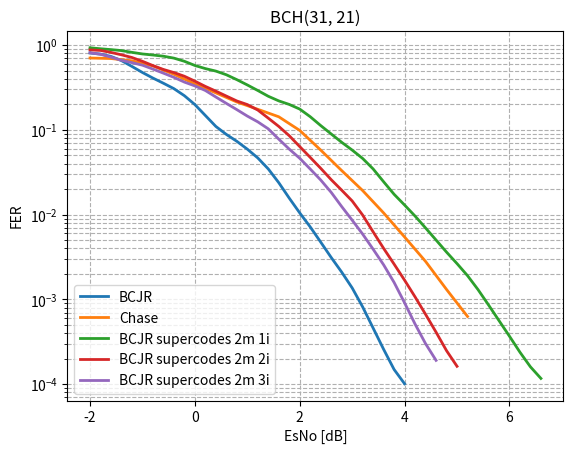

Here is the Python script that generated this plot: (Note: this script raises an exception after producing the figure.)
import matplotlib.pyplot as plt
from scipy.ndimage import gaussian_filter1d
#-----------------------BCH(31,21) original----------------------------------------------------------------
esno_bch_31_21 = [-10, -9.8, -9.6, -9.4, -9.2, -9.0, -8.8, -8.6, -8.4, -8.2, -8.0, -7.8, -7.6, -7.4, -7.2, -7.0, -6.8, -6.6, -6.4, -6.2, -6.0, -5.8, -5.6, -5.4, -5.2, -5.0, -4.8, -4.6, -4.4, -4.2, -4.0, -3.8, -3.6, -3.4, -3.2, -3.0, -2.8, -2.6, -2.4, -2.2, -2.0, -1.8, -1.6, -1.4, -1.2, -1.0, -0.8, -0.6, -0.4, -0.2, -0.0, 0.2, 0.4, 0.6, 0.8, 1.0, 1.2, 1.4, 1.6, 1.8, 2, 2.2, 2.4, 2.6, 2.8, 3.0, 3.2, 3.4, 3.6, 3.8, 4.0, 4.2, 4.4, ]
fer_bch_31_21 = [1.0, 1.0, 1.0, 1.0, 1.0, 1.0, 1.0, 1.0, 1.0, 1.0, 1.0, 1.0, 1.0, 1.0, 1.0, 1.0, 1.0, 1.0, 1.0, 1.0, 1.0, 1.0, 1.0, 1.0, 1.0, 1.0, 1.0, 1.0, 1.0, 1.0, 0.9917355371900827, 0.9917355371900827, 0.9917355371900827, 1.0, 1.0, 0.967741935483871, 0.96, 0.9302325581395349, 0.967741935483871, 0.8888888888888888, 0.821917808219178, 0.7843137254901961, 0.759493670886076, 0.6703910614525139, 0.5429864253393665, 0.46511627906976744, 0.40540540540540543, 0.3418803418803419, 0.32432432432432434, 0.24048096192384769, 0.20761245674740483, 0.1362088535754824, 0.09724473257698542, 0.08836524300441827, 0.07439553626782393, 0.056100981767180924, 0.048484848484848485, 0.03293084522502744, 0.02306805074971165, 0.013211493999779809, 0.009936242444315641, 0.006948465547191662, 0.004155268534229025, 0.0028578913524970827, 0.0019907100199071004, 0.001316049220240837, 0.0006781116849945186, 0.0003866789114988641, 0.00022117817929809104, 0.00011824267732952855, 8.012023376413538e-05, 4.084423675906427e-05, 1.5633409937042026e-05,]
ber_bch_31_21 = [0.33252688172043016, 0.33413978494623653, 0.3198924731182796, 0.3255376344086021, 0.3086021505376344, 0.3086021505376344, 0.2940860215053763, 0.3126344086021505, 0.2986559139784946, 0.2932795698924731, 0.28440860215053765, 0.28978494623655915, 0.27741935483870966, 0.27177419354838706, 0.2685483870967742, 0.2599462365591398, 0.24408602150537634, 0.26048387096774195, 0.2510752688172043, 0.25564516129032255, 0.24704301075268817, 0.23978494623655913, 0.2336021505376344, 0.2217741935483871, 0.21478494623655914, 0.21263440860215052, 0.2110215053763441, 0.214247311827957, 0.1956989247311828, 0.1814516129032258, 0.1674220207944548, 0.16662223407091442, 0.18075179952012796, 0.16586021505376344, 0.16263440860215053, 0.15634755463059313, 0.14735483870967742, 0.13378344586146537, 0.13605619146722164, 0.12879330943847073, 0.10737958462218294, 0.10963525195024246, 0.10677827684769294, 0.08650207244548568, 0.07312801050941468, 0.061640410102525627, 0.05405405405405406, 0.04438930245381858, 0.047079337401918046, 0.03684788932704118, 0.0317557763143208, 0.021786093515433345, 0.014795838343702619, 0.014751294598318209, 0.012159270443773374, 0.009018383628165105, 0.008563049853372435, 0.005692078892390496, 0.00410512085922288, 0.002319114403724789, 0.001768223789821762, 0.0012477352111623736, 0.0007271719934900792, 0.0005070452399591598, 0.00034623370507524026, 0.00022960106019793096, 0.00011794039252458429, 6.850037706391168e-05, 3.852781187773199e-05, 2.0597111534821102e-05, 1.376258854174261e-05, 6.994026563312887e-06, 2.665604459311313e-06,]
plt.plot(esno_bch_31_21[40:71], gaussian_filter1d(fer_bch_31_21[40:71], sigma=1), label="BCJR", linewidth=2)
# plt.plot(esno_bch_31_21[40:71], gaussian_filter1d(ber_bch_31_21[40:71], sigma=1), label="BCJR", linewidth=2)

esno_bch_31_21_chase = [-8, -7.60000000000000, -7.20000000000000, -6.80000000000000, -6.40000000000000, -6, -5.60000000000000, -5.20000000000000, -4.80000000000000, -4.40000000000000, -4, -3.60000000000000, -3.20000000000000, -2.80000000000000, -2.40000000000000, -2, -1.60000000000000, -1.20000000000000, -0.800000000000000, -0.400000000000000, 0, 0.399999999999999, 0.800000000000000, 1.20000000000000, 1.60000000000000, 2, 2.40000000000000, 2.80000000000000, 3.20000000000000, 3.60000000000000, 4, 4.40000000000000, 4.80000000000000, 5.20000000000000]
fer_bch_31_21_chase = [1, 1, 1, 1, 1, 0.975609756097561, 0.930232558139535, 1, 0.930232558139535, 0.952380952380952, 0.909090909090909, 0.851063829787234, 0.888888888888889, 0.930232558139535, 0.740740740740741, 0.701754385964912, 0.714285714285714, 0.677966101694915, 0.588235294117647, 0.444444444444444, 0.314960629921260, 0.289855072463768, 0.183486238532110, 0.171673819742489, 0.163934426229508, 0.0902934537246050, 0.0453514739229025, 0.0295202952029520, 0.0175901495162709, 0.00801603206412826, 0.00440480123334435, 0.00255378918470280, 0.000764321473611801, 0.000363240101707229]
ber_bch_31_21_chase = [0.281451612903226, 0.275806451612903, 0.284677419354839, 0.250806451612903, 0.273387096774194, 0.236034618410700, 0.224306076519130, 0.200806451612903, 0.219804951237809, 0.211213517665131, 0.182551319648094, 0.157172271791352, 0.156989247311828, 0.152288072018005, 0.123655913978495, 0.102433503112620, 0.102534562211982, 0.0945872061235648, 0.0839658444022770, 0.0620071684587814, 0.0426720853441707, 0.0341280972417017, 0.0221959159514649, 0.0199363145507407, 0.0185087255420413, 0.00975751838636860, 0.00490088508521688, 0.00321390310677300, 0.00184412857831872, 0.000853319542310427, 0.000454689159571029, 0.000253319411063262, 7.64321473611801e-05, 3.60310746048299e-05]
plt.plot(esno_bch_31_21_chase[15:], gaussian_filter1d(fer_bch_31_21_chase[15:], sigma=1), label="Chase", linewidth=2)
# plt.plot(esno_bch_31_21_chase[40:], gaussian_filter1d(ber_bch_31_21_chase[40:], sigma=1), label="Chase", linewidth=2)

#-----------------------BCH(31,21) supercode----------------------------------------------------------------
esno_bch_31_21_supercode_2_matrix_1_iter = [-10, -9.8, -9.6, -9.4, -9.2, -9.0, -8.8, -8.6, -8.4, -8.2, -8.0, -7.8, -7.6, -7.4, -7.2, -7.0, -6.8, -6.6, -6.4, -6.2, -6.0, -5.8, -5.6, -5.4, -5.2, -5.0, -4.8, -4.6, -4.4, -4.2, -4.0, -3.8, -3.6, -3.4, -3.2, -3.0, -2.8, -2.6, -2.4, -2.2, -2.0, -1.8, -1.6, -1.4, -1.2, -1.0, -0.8, -0.6, -0.4, -0.2, -0.0, 0.2, 0.4, 0.6, 0.8, 1.0, 1.2, 1.4, 1.6, 1.8, 2.0, 2.2, 2.4, 2.6, 2.8, 3.0, 3.2, 3.4, 3.6, 3.8, 4.0, 4.2, 4.4, 4.6, 4.8, 5.0, 5.2, 5.4, 5.6, 5.8, 6.0, 6.2, 6.4, 6.6, 6.8]
fer_bch_31_21_supercode_2_matrix_1_iter = [1.0, 1.0, 1.0, 1.0, 1.0, 1.0, 1.0, 1.0, 1.0, 1.0, 1.0, 1.0, 1.0, 1.0, 1.0, 1.0, 1.0, 1.0, 1.0, 1.0, 1.0, 1.0, 1.0, 1.0, 1.0, 1.0, 1.0, 1.0, 1.0, 1.0, 1.0, 1.0, 1.0, 1.0, 1.0, 0.975609756097561, 0.967741935483871, 0.9836065573770492, 0.9836065573770492, 0.96, 0.9523809523809523, 0.8888888888888888, 0.8759124087591241, 0.8955223880597015, 0.8, 0.7792207792207793, 0.7643312101910829, 0.75, 0.7017543859649122, 0.6779661016949152, 0.5309734513274337, 0.5286343612334802, 0.5063291139240507, 0.45112781954887216, 0.3870967741935484, 0.33240997229916897, 0.2977667493796526, 0.23255813953488372, 0.2185792349726776, 0.19639934533551553, 0.192, 0.1343784994400896, 0.10752688172043011, 0.09036144578313253, 0.065323897659227, 0.05946481665014866, 0.044626255113425065, 0.03560830860534125, 0.021197668256491786, 0.016183412002697236, 0.012918505759500484, 0.009155413138017853, 0.006532034184312231, 0.004884800130261337, 0.0032344141667340503, 0.0026467863602276237, 0.0018270401948842874, 0.001219884111009454, 0.0007881411035289018, 0.0005001396223112285, 0.00036158409994184524, 0.00018627205965673164, 0.0001691160305085319, 8.469677495855152e-05,5.736047065513139e-05, ]
ber_bch_31_21_supercode_2_matrix_1_iter = [0.6666666666666666, 0.6717741935483871, 0.6900537634408602, 0.6706989247311828, 0.6889784946236559, 0.7, 0.693010752688172, 0.707258064516129, 0.703763440860215, 0.7040322580645161, 0.7126344086021505, 0.7196236559139785, 0.7126344086021505, 0.7295698924731183, 0.7182795698924731, 0.7365591397849462, 0.7454301075268818, 0.7330645161290322, 0.7440860215053764, 0.7634408602150538, 0.7591397849462366, 0.7591397849462366, 0.7669354838709678, 0.771505376344086, 0.7774193548387097, 0.7908602150537635, 0.7943548387096775, 0.789516129032258, 0.7978494623655913, 0.8048387096774193, 0.8040322580645162, 0.8169354838709677, 0.831989247311828, 0.831989247311828, 0.8422043010752688, 0.20744820351429322, 0.14698231009365245, 0.1404019037546272, 0.14436805922792173, 0.1272258064516129, 0.12314388120839734, 0.11445639187574672, 0.10736990817047327, 0.09918151179585942, 0.09913978494623656, 0.09049015500628405, 0.09245942058763099, 0.08084677419354838, 0.07696661007357103, 0.06506287588846364, 0.05081358835284042, 0.05186869404575813, 0.04450796243364639, 0.04098957070094591, 0.03246618106139438, 0.027879546063801268, 0.026014568158168577, 0.01825456364091023, 0.01621716904635995, 0.015521883744258488, 0.0144, 0.007622006285445942, 0.0066770724939299335, 0.005878352118150019, 0.004091523697473089, 0.0036606029604527, 0.0026271908252258305, 0.00178998755623624, 0.0009972021357220599, 0.0007482652861462163, 0.0005938345389447804, 0.00040362574049326015, 0.0002791917836843131, 0.00021666452190675283, 0.00012520312903486648, 0.00010530225304131406, 6.532159836548662e-05, 4.295828455436518e-05, 2.6906967781766272e-05, 1.7477997553887017e-05, 1.2052803331394841e-05, 6.108922386591737e-06, 5.591739718427264e-06, 2.800457881694042e-06, 1.9307872310282657e-06,]
plt.plot(esno_bch_31_21_supercode_2_matrix_1_iter[40:84], gaussian_filter1d(fer_bch_31_21_supercode_2_matrix_1_iter[40:84], sigma=1), label="BCJR supercodes 2m 1i", linewidth=2)
# plt.plot(esno_bch_31_21_supercode_2_matrix_1_iter[40:84], gaussian_filter1d(ber_bch_31_21_supercode_2_matrix_1_iter[40:84], sigma=1), label="BCJR supercodes 2m 1i", linewidth=2)


esno_bch_31_21_supercode_2_matrix_2_iter = [-10, -9.8, -9.6, -9.4, -9.2, -9.0, -8.8, -8.6, -8.4, -8.2, -8.0, -7.8, -7.6, -7.4, -7.2, -7.0, -6.8, -6.6, -6.4, -6.2, -6.0, -5.8, -5.6, -5.4, -5.2, -5.0, -4.8, -4.6, -4.4, -4.2, -4.0, -3.8, -3.6, -3.4, -3.2, -3.0, -2.8, -2.6, -2.4, -2.2, -2.0, -1.8, -1.6, -1.4, -1.2, -1.0, -0.8, -0.6, -0.4, -0.2, -0.0, 0.2, 0.4, 0.6, 0.8, 1.0, 1.2, 1.4, 1.6, 1.8, 2.0, 2.2, 2.4, 2.6, 2.8, 3.0, 3.2, 3.4, 3.6, 3.8, 4.0, 4.2, 4.4, 4.6, 4.8, 5.0, ]
fer_bch_31_21_supercode_2_matrix_2_iter = [1.0, 1.0, 1.0, 1.0, 1.0, 1.0, 1.0, 1.0, 1.0, 1.0, 1.0, 1.0, 1.0, 1.0, 1.0, 1.0, 1.0, 1.0, 1.0, 1.0, 1.0, 1.0, 1.0, 1.0, 1.0, 1.0, 1.0, 1.0, 1.0, 1.0, 1.0, 1.0, 1.0, 1.0, 1.0, 0.9917355371900827, 0.9836065573770492, 0.96, 0.9448818897637795, 0.9022556390977443, 0.8633093525179856, 0.9230769230769231, 0.7894736842105263, 0.7741935483870968, 0.7317073170731707, 0.6349206349206349, 0.5741626794258373, 0.4897959183673469, 0.4897959183673469, 0.4316546762589928, 0.375, 0.3133159268929504, 0.2857142857142857, 0.2597402597402597, 0.19138755980861244, 0.21897810218978103, 0.17543859649122806, 0.12486992715920915, 0.11417697431018078, 0.08333333333333333, 0.05862237420615535, 0.04631416441528367, 0.03428571428571429, 0.023464998044583497, 0.01882648258550361, 0.015170670037926675, 0.008913980092111128, 0.0054456344164095115, 0.0036711842628567933, 0.0023938716884774978, 0.0015356658391134088, 0.0009758398321555488, 0.0005846756511825065, 0.0003776233018752144, 0.00021499866521662011, 0.00011553227794103707,]
ber_bch_31_21_supercode_2_matrix_2_iter = [0.6704301075268817, 0.6803763440860214, 0.6879032258064516, 0.6728494623655913, 0.6766129032258064, 0.6956989247311828, 0.6911290322580645, 0.7026881720430108, 0.7045698924731183, 0.7043010752688172, 0.7131720430107527, 0.7032258064516129, 0.728225806451613, 0.7338709677419355, 0.739516129032258, 0.746505376344086, 0.743010752688172, 0.731720430107527, 0.7545698924731182, 0.7733870967741936, 0.7551075268817204, 0.7650537634408603, 0.7639784946236559, 0.7758064516129032, 0.7776881720430108, 0.7879032258064516, 0.785752688172043, 0.7959677419354839, 0.8255376344086022, 0.7991935483870968, 0.8241935483870968, 0.8067204301075269, 0.8166666666666667, 0.8341397849462365, 0.8475806451612903, 0.20927752599306854, 0.15943945002644105, 0.14606451612903226, 0.14884429768859536, 0.134125636672326, 0.12694360640519842, 0.1347394540942928, 0.1118421052631579, 0.1105098855359001, 0.11191974822974037, 0.08943505717699266, 0.08380922981941658, 0.07044107965766952, 0.07109940750493746, 0.05732188442794152, 0.050302419354838715, 0.04354417586119767, 0.038632872503840246, 0.03260717776846809, 0.025106755157688943, 0.027784318342359313, 0.02188266364836823, 0.013191903595045483, 0.01464043460912802, 0.009296594982078852, 0.006082859259025797, 0.004818167104493221, 0.0035483870967741938, 0.0021635737444333706, 0.0018826482585503608, 0.0013172382855511603, 0.0008051336857390696, 0.0004977192746180736, 0.0003276433266850686, 0.00018018389053056435, 0.00011352368434306115, 7.554889023139734e-05, 3.803535150165768e-05, 2.3956747108212527e-05, 1.1732454042734915e-05, 6.832554071781763e-06,]
plt.plot(esno_bch_31_21_supercode_2_matrix_2_iter[40:], gaussian_filter1d(fer_bch_31_21_supercode_2_matrix_2_iter[40:], sigma=1), label="BCJR supercodes 2m 2i", linewidth=2)
# plt.plot(esno_bch_31_21_supercode_2_matrix_2_iter[40:], gaussian_filter1d(ber_bch_31_21_supercode_2_matrix_2_iter[40:], sigma=1), label="BCJR supercodes 2m 2i", linewidth=2)


esno_bch_31_21_supercode_2_matrix_3_iter = [-10, -9.8, -9.6, -9.4, -9.2, -9.0, -8.8, -8.6, -8.4, -8.2, -8.0, -7.8, -7.6, -7.4, -7.2, -7.0, -6.8, -6.6, -6.4, -6.2, -6.0, -5.8, -5.6, -5.4, -5.2, -5.0, -4.8, -4.6, -4.4, -4.2, -4.0, -3.8, -3.6, -3.4, -3.2, -3.0, -2.8, -2.6, -2.4, -2.2, -2.0, -1.8, -1.6, -1.4, -1.2, -1.0, -0.8, -0.6, -0.4, -0.2, 0.0, 0.2, 0.4, 0.6, 0.8, 1.0, 1.2, 1.4, 1.6, 1.8, 2.0, 2.2, 2.4, 2.6, 2.8, 3.0, 3.2, 3.4, 3.6, 3.8, 4.0, 4.2, 4.4, 4.6, ]
fer_bch_31_21_supercode_2_matrix_3_iter = [1.0, 1.0, 1.0, 1.0, 1.0, 1.0, 1.0, 1.0, 1.0, 1.0, 1.0, 1.0, 1.0, 1.0, 1.0, 1.0, 1.0, 1.0, 1.0, 1.0, 1.0, 1.0, 1.0, 1.0, 1.0, 1.0, 1.0, 1.0, 1.0, 1.0, 1.0, 1.0, 1.0, 1.0, 1.0, 0.975609756097561, 0.96, 0.9302325581395349, 0.8888888888888888, 0.9375, 0.821917808219178, 0.8, 0.7272727272727273, 0.6349206349206349, 0.6185567010309279, 0.6091370558375635, 0.5042016806722689, 0.45627376425855515, 0.44280442804428044, 0.32697547683923706, 0.3468208092485549, 0.3022670025188917, 0.22727272727272727, 0.20689655172413793, 0.1724137931034483, 0.13872832369942195, 0.12207527975584945, 0.11594202898550725, 0.06289308176100629, 0.060453400503778336, 0.046948356807511735, 0.03051106025934401, 0.026554547466253596, 0.017436791630340016, 0.010643959552953698, 0.008696282339299949, 0.005346878759524128, 0.003554081269991707, 0.0024694914905439057, 0.0014078723529066697, 0.0007721361790841179, 0.0003925738120552875, 0.00030450360836775913, 0.00011577549683969074,]
ber_bch_31_21_supercode_2_matrix_3_iter = [0.6776881720430108, 0.6889784946236559, 0.6787634408602151, 0.6841397849462365, 0.6841397849462365, 0.6849462365591398, 0.6975806451612903, 0.6860215053763441, 0.6978494623655913, 0.7091397849462365, 0.7225806451612903, 0.7260752688172043, 0.7220430107526882, 0.7266129032258064, 0.7306451612903225, 0.739516129032258, 0.7540322580645161, 0.7443548387096774, 0.7537634408602151, 0.7591397849462366, 0.7647849462365592, 0.7731182795698925, 0.7634408602150538, 0.7811827956989247, 0.7838709677419354, 0.7838709677419354, 0.796236559139785, 0.7981182795698926, 0.8048387096774193, 0.8155913978494624, 0.8077956989247312, 0.814247311827957, 0.8188172043010753, 0.8362903225806452, 0.8352150537634409, 0.19223708366115919, 0.1406451612903226, 0.14453613403350837, 0.13572281959378735, 0.13482862903225806, 0.1254971277065842, 0.11784946236559139, 0.11612903225806451, 0.10087045570916539, 0.10375789823744595, 0.10528901260848207, 0.0867443751694226, 0.08070648840917453, 0.07094393524580407, 0.0542322229058627, 0.053794517993660265, 0.04436499553099862, 0.03457966764418377, 0.03081201334816463, 0.02340563589173155, 0.018124184225247062, 0.01522659403406294, 0.015645940470624904, 0.007455873402312843, 0.007052896725440806, 0.00576758039275077, 0.0033053648614289346, 0.003169413729843171, 0.0019780446419364215, 0.0012561016784265252, 0.0008743036545425217, 0.0005864318639478076, 0.0003754714890071884, 0.0002462853072558572, 0.00014608567962956303, 7.077914974937747e-05, 3.8307605853782085e-05, 2.9959225984569852e-05, 1.0853952828721006e-05, ]
plt.plot(esno_bch_31_21_supercode_2_matrix_3_iter[40:], gaussian_filter1d(fer_bch_31_21_supercode_2_matrix_3_iter[40:], sigma=1), label="BCJR supercodes 2m 3i", linewidth=2)
# plt.plot(esno_bch_31_21_supercode_2_matrix_3_iter[40:], gaussian_filter1d(ber_bch_31_21_supercode_2_matrix_3_iter[40:], sigma=1), label="BCJR supercodes 2m 3i", linewidth=2)




plt.yscale("log")  # Логарифмическая шкала по Y
plt.xlabel("EsNo [dB]")
plt.ylabel("FER")
plt.title("BCH(31, 21)")
plt.legend(loc='lower left')
plt.grid(True, which="both", linestyle="--")
plt.savefig('modeling_results/plot_bch_31_21_complex_compare_1_FER_with_chase.png', dpi=300, bbox_inches='tight')
